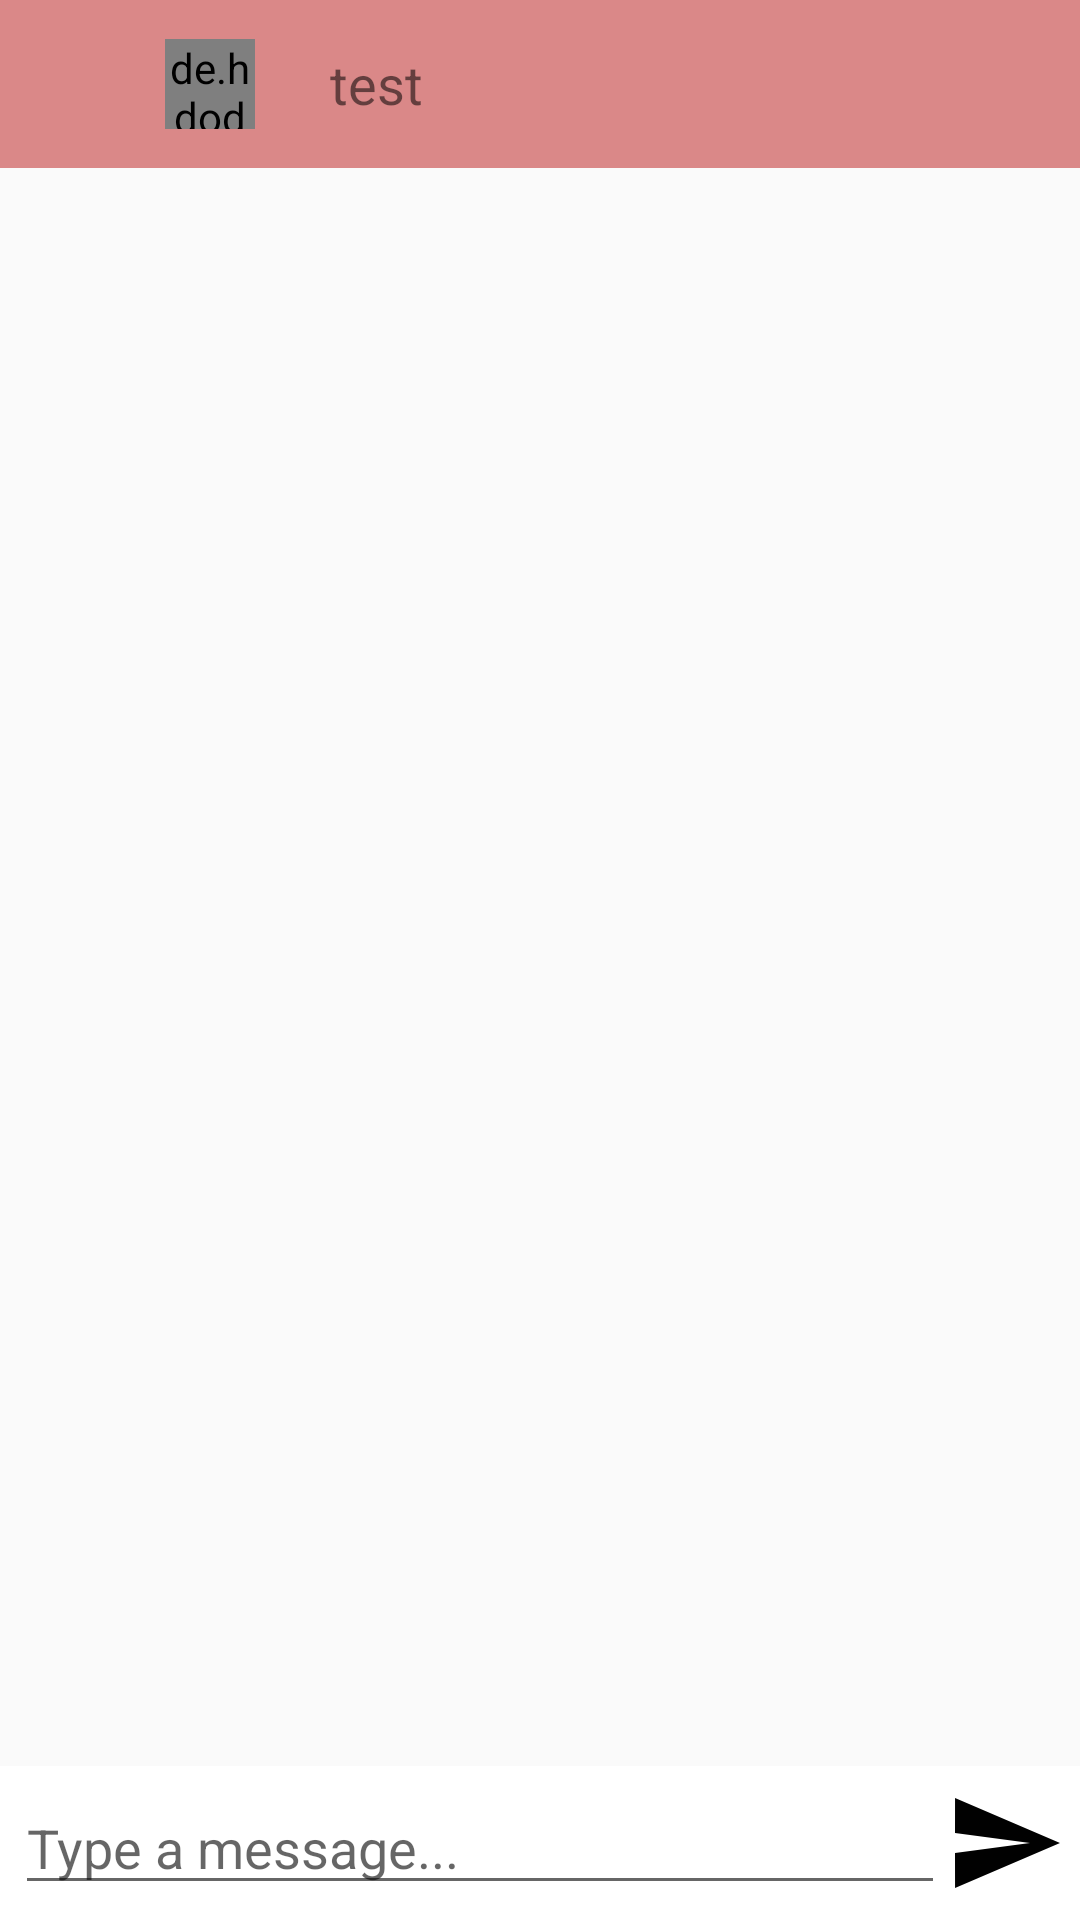

Here is an Android app screen rendered from its layout file. Give the layout XML and the strings, colors and styles it references.
<!-- AndroidManifest.xml: application theme AppTheme -->
<!-- res/layout/activity_show_message.xml -->
<?xml version="1.0" encoding="utf-8"?>
<RelativeLayout xmlns:android="http://schemas.android.com/apk/res/android"
    xmlns:app="http://schemas.android.com/apk/res-auto"
    xmlns:tools="http://schemas.android.com/tools"
    android:layout_width="match_parent"
    android:layout_height="match_parent"
    tools:context=".showMessage">

    <com.google.android.material.appbar.AppBarLayout
        android:layout_width="match_parent"
        android:id="@+id/bar"
        android:layout_height="wrap_content">


        <androidx.appcompat.widget.Toolbar
            android:id="@+id/toolbar"
            android:layout_width="match_parent"
            android:layout_height="wrap_content"
            android:background="#DA8888">

            <Button
                android:id="@+id/back"
                android:layout_width="30dp"
                android:layout_height="30dp"
                android:background="@drawable/back" />

            <de.hdodenhof.circleimageview.CircleImageView
                android:id="@+id/pic"
                android:layout_width="30dp"
                android:layout_height="30dp"
                android:layout_marginLeft="25dp" />

            <TextView
                android:id="@+id/username"
                android:layout_width="wrap_content"
                android:layout_height="wrap_content"
                android:layout_marginLeft="25dp"
                android:text="test"
                android:textSize="18dp" />


        </androidx.appcompat.widget.Toolbar>

    </com.google.android.material.appbar.AppBarLayout>

    <androidx.recyclerview.widget.RecyclerView
        android:id="@+id/recyclerView"
        android:layout_width="match_parent"
        android:layout_height="match_parent"
        android:layout_above="@+id/sendTab"
        android:layout_below="@+id/bar"
        android:background="@drawable/background1">


    </androidx.recyclerview.widget.RecyclerView>

    <RelativeLayout
        android:id="@+id/sendTab"
        android:layout_width="match_parent"
        android:layout_height="wrap_content"
        android:layout_alignParentBottom="true"
        android:background="@color/White"
        android:padding="5dp">

        <Button
            android:id="@+id/sendBtn"
            android:layout_width="40dp"
            android:layout_height="40dp"
            android:layout_alignParentEnd="true"
            android:layout_alignParentRight="true"
            android:layout_centerVertical="true"
            android:background="@drawable/ic_action_name" />

        <EditText
            android:id="@+id/sendText"
            android:layout_width="match_parent"
            android:layout_height="wrap_content"
            android:layout_centerVertical="true"
            android:layout_toLeftOf="@+id/sendBtn"
            android:hint="Type a message..." />

    </RelativeLayout>

</RelativeLayout>
<!-- resources referenced by this layout -->
<resources>
  <color name="White">#FFFFFF</color>
  <!-- drawable ic_action_name (drawable-anydpi) -->
  <vector xmlns:android="http://schemas.android.com/apk/res/android"
      android:width="24dp"
      android:height="24dp"
      android:viewportWidth="24"
      android:viewportHeight="24"
      android:tint="#010101">
      <path
          android:fillColor="#FF000000"
          android:pathData="M2.01,21L23,12 2.01,3 2,10l15,2 -15,2z"/>
  </vector>
  <style name="AppTheme" parent="Theme.AppCompat.Light.NoActionBar">
          
          <item name="colorPrimary">@color/colorPrimary</item>
          <item name="colorPrimaryDark">@color/Black</item>
          <item name="colorAccent">@color/colorAccent</item>
      </style>
  <color name="colorPrimary">#778899</color>
  <color name="Black">#000000</color>
  <color name="colorAccent">#D81B60</color>
</resources>
